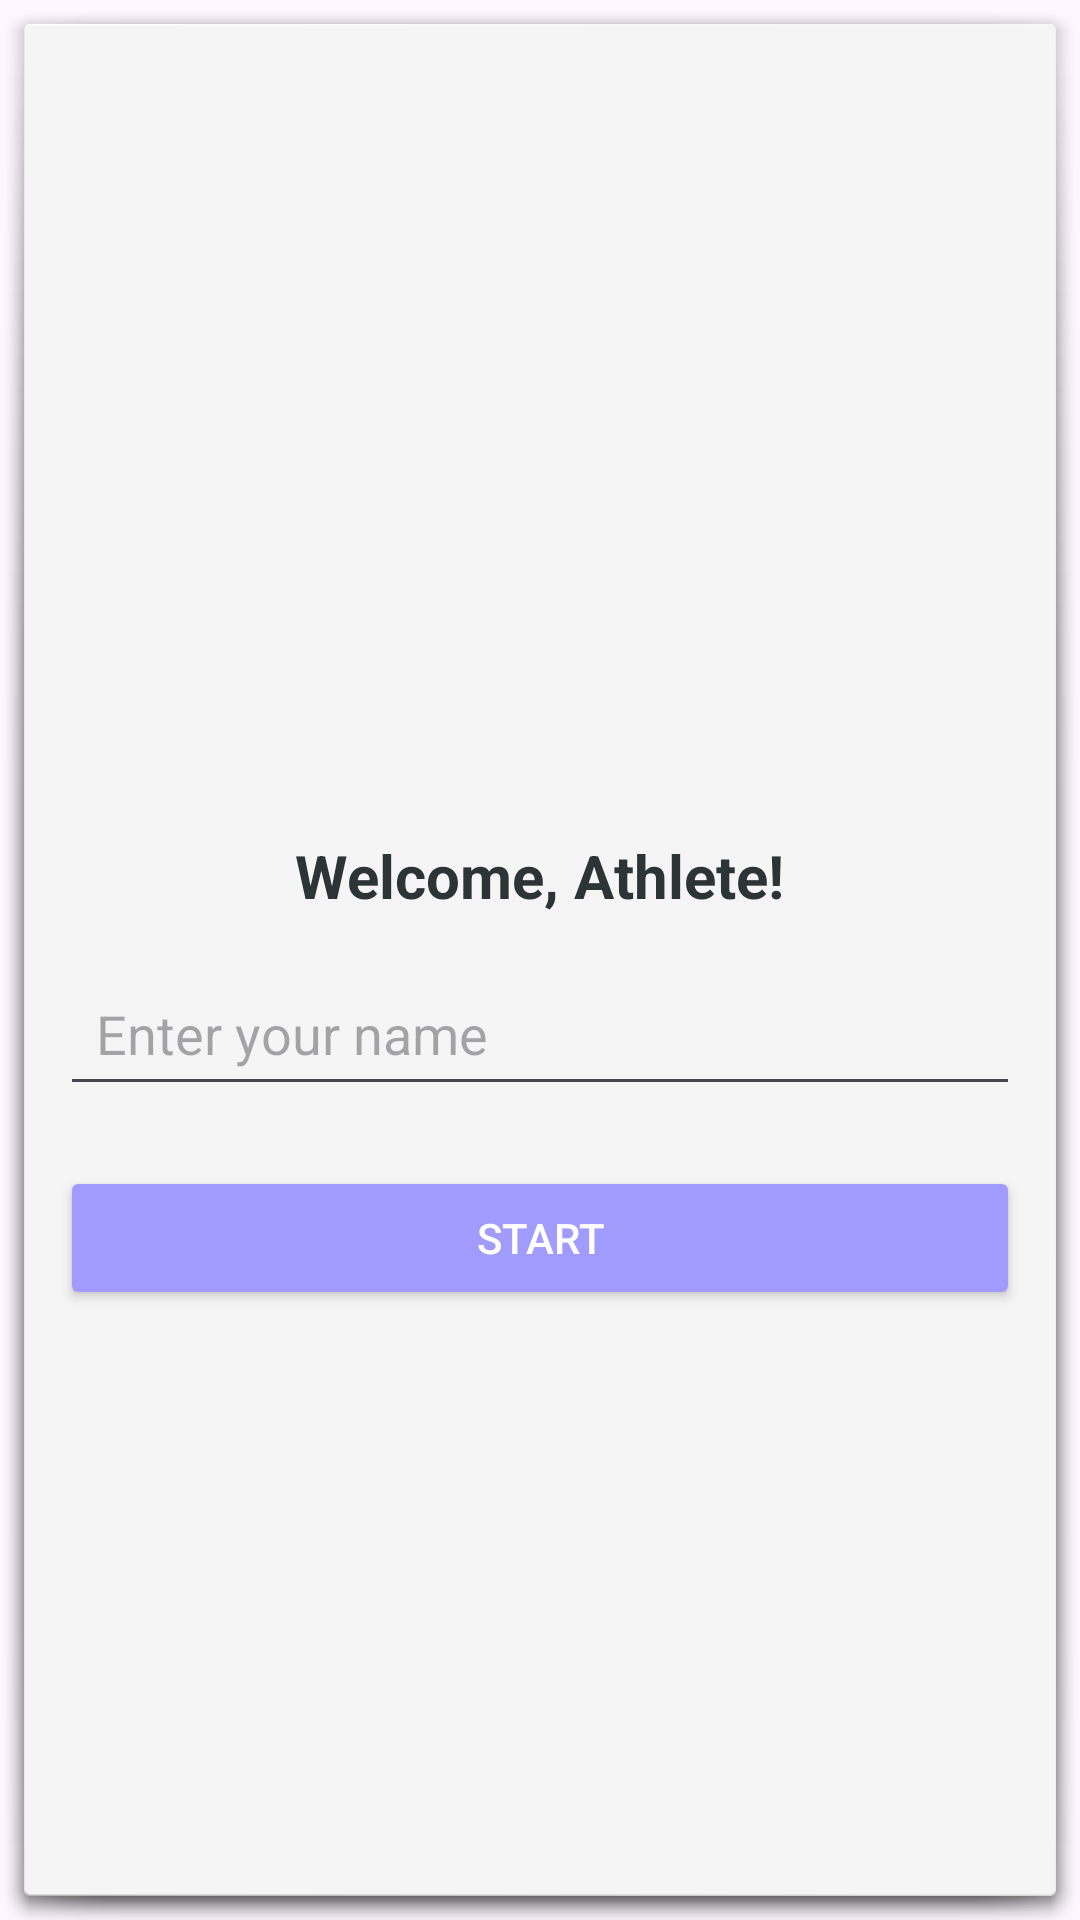

Reconstruct the res/layout file that produces this screen, plus the resources it refers to.
<!-- AndroidManifest.xml: application theme Theme.TheLifeCoach -->
<!-- res/layout/loginame.xml -->
<LinearLayout xmlns:android="http://schemas.android.com/apk/res/android"
    xmlns:app="http://schemas.android.com/apk/res-auto"
    android:layout_width="300dp"
    android:layout_height="wrap_content"
    android:orientation="vertical"
    android:padding="20dp"
    android:background="@android:drawable/dialog_holo_light_frame"
    android:gravity="center">

    <ImageView
        android:layout_width="60dp"
        android:layout_height="60dp"
        android:layout_marginBottom="15dp"
        app:srcCompat="@drawable/baseline_fitness_center_24" />

    <TextView
        android:layout_width="wrap_content"
        android:layout_height="wrap_content"
        android:text="Welcome, Athlete!"
        android:textSize="20sp"
        android:textStyle="bold"
        android:textColor="#2D3436"/>

    <EditText
        android:id="@+id/dialogInput"
        android:layout_width="match_parent"
        android:layout_height="wrap_content"
        android:hint="Enter your name"
        android:layout_marginTop="15dp"
        android:padding="12dp"/>

    <Button
        android:id="@+id/dialogBtnSave"
        android:layout_width="match_parent"
        android:layout_height="wrap_content"
        android:text="START"
        android:layout_marginTop="20dp"
        android:backgroundTint="#A29BFE"
        android:textColor="#FFFFFF"/>

</LinearLayout>
<!-- resources referenced by this layout -->
<resources>
  <style name="Theme.TheLifeCoach" parent="Base.Theme.TheLifeCoach" />
  <style name="Base.Theme.TheLifeCoach" parent="Theme.Material3.DayNight.NoActionBar">
          
          
      </style>
</resources>
